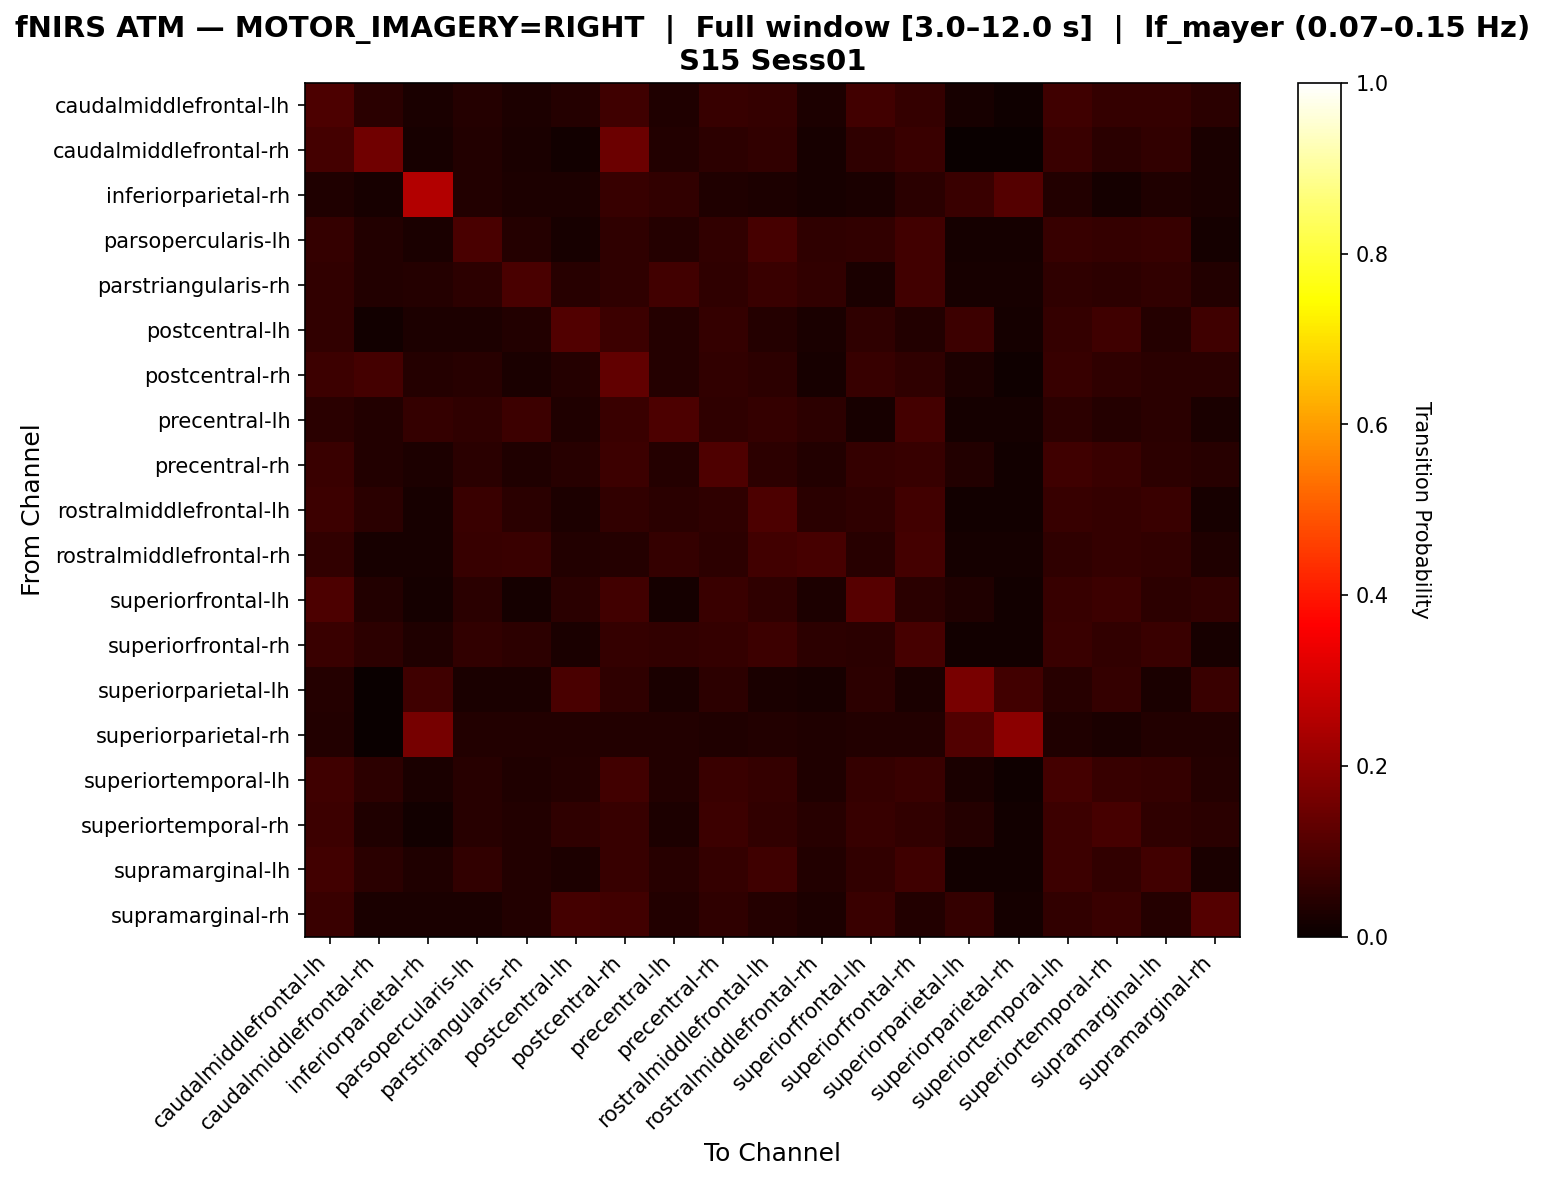

The data file committed next to this chart (first rows):
, caudalmiddlefrontal-lh, caudalmiddlefrontal-rh, inferiorparietal-rh, parsopercularis-lh, parstriangularis-rh, postcentral-lh, postcentral-rh, precentral-lh, precentral-rh, rostralmiddlefrontal-lh, rostralmiddlefrontal-rh, superiorfrontal-lh, superiorfrontal-rh, superiorparietal-lh, superiorparietal-rh, superiortemporal-lh, superiortemporal-rh, supramarginal-lh, supramarginal-rh
caudalmiddlefrontal-lh, 0.1, 0.05, 0.02391, 0.0413, 0.03043, 0.0413, 0.08043, 0.03478, 0.06739, 0.06522, 0.03043, 0.08261, 0.06304, 0.02174, 0.01087, 0.07826, 0.06522, 0.06304, 0.05
caudalmiddlefrontal-rh, 0.08682, 0.1543, 0.02251, 0.03859, 0.02572, 0.01286, 0.1447, 0.03859, 0.05145, 0.06109, 0.02251, 0.05788, 0.07395, 0.0, 0.0, 0.07395, 0.04823, 0.06109, 0.02572
inferiorparietal-rh, 0.03463, 0.02165, 0.2511, 0.03896, 0.0303, 0.0303, 0.06926, 0.06061, 0.03463, 0.0303, 0.02165, 0.02597, 0.04762, 0.07359, 0.1126, 0.03896, 0.01732, 0.03463, 0.02597
parsopercularis-lh, 0.06472, 0.03883, 0.02589, 0.09709, 0.04207, 0.02265, 0.05825, 0.04207, 0.06149, 0.09061, 0.05825, 0.06149, 0.08414, 0.01618, 0.01618, 0.06796, 0.06472, 0.06796, 0.01942
parstriangularis-rh, 0.05952, 0.03571, 0.03968, 0.05159, 0.09524, 0.04365, 0.05556, 0.08333, 0.05556, 0.07143, 0.05952, 0.02381, 0.08333, 0.01984, 0.01984, 0.05556, 0.05159, 0.05952, 0.03571
postcentral-lh, 0.06154, 0.01538, 0.03077, 0.03077, 0.03846, 0.1077, 0.07692, 0.04231, 0.06538, 0.04231, 0.02692, 0.05769, 0.03846, 0.07692, 0.01923, 0.06538, 0.08077, 0.04231, 0.08077
postcentral-rh, 0.07423, 0.0866, 0.03918, 0.0433, 0.02474, 0.03918, 0.132, 0.03918, 0.06186, 0.05155, 0.02062, 0.06804, 0.05567, 0.02887, 0.01031, 0.0701, 0.05567, 0.04948, 0.04948
precentral-lh, 0.05019, 0.03861, 0.06564, 0.05792, 0.07722, 0.03475, 0.07336, 0.1004, 0.05792, 0.06564, 0.05405, 0.02317, 0.0888, 0.01931, 0.01931, 0.05405, 0.04247, 0.05019, 0.02703
precentral-rh, 0.07107, 0.03553, 0.02792, 0.04822, 0.03299, 0.04315, 0.07614, 0.04061, 0.1041, 0.0533, 0.03553, 0.06599, 0.06853, 0.03553, 0.01269, 0.07868, 0.0736, 0.0533, 0.04315
rostralmiddlefrontal-lh, 0.07769, 0.04762, 0.02256, 0.07268, 0.04762, 0.02757, 0.06015, 0.04762, 0.05764, 0.09774, 0.05013, 0.05514, 0.08271, 0.01253, 0.01253, 0.07018, 0.06266, 0.07268, 0.02256
rostralmiddlefrontal-rh, 0.06038, 0.02264, 0.02264, 0.06792, 0.0717, 0.03774, 0.04151, 0.06415, 0.05283, 0.08302, 0.09057, 0.04528, 0.08679, 0.01887, 0.01887, 0.0566, 0.06415, 0.06038, 0.03396
superiorfrontal-lh, 0.1011, 0.03723, 0.01862, 0.04787, 0.01596, 0.04787, 0.08511, 0.01862, 0.07181, 0.05851, 0.02926, 0.1144, 0.04787, 0.03457, 0.0133, 0.06915, 0.07447, 0.05319, 0.06117
superiorfrontal-rh, 0.07056, 0.05109, 0.03406, 0.06083, 0.05109, 0.02676, 0.06569, 0.06083, 0.06326, 0.07786, 0.05109, 0.04866, 0.09002, 0.01217, 0.01217, 0.07056, 0.06083, 0.07056, 0.0219
superiorparietal-lh, 0.04054, 0.0, 0.08108, 0.02703, 0.02703, 0.09459, 0.05856, 0.02703, 0.05405, 0.02703, 0.02252, 0.05405, 0.02703, 0.1667, 0.08559, 0.04505, 0.06306, 0.02703, 0.07207
superiorparietal-rh, 0.03774, 0.0, 0.1635, 0.03774, 0.03774, 0.03774, 0.03774, 0.03774, 0.03145, 0.03774, 0.03145, 0.03774, 0.03774, 0.1069, 0.195, 0.03145, 0.02516, 0.03774, 0.03774
superiortemporal-lh, 0.08072, 0.05157, 0.02691, 0.04484, 0.03139, 0.0426, 0.08296, 0.03812, 0.07175, 0.06278, 0.03139, 0.06502, 0.07175, 0.02691, 0.01121, 0.08744, 0.06726, 0.06502, 0.04036
superiortemporal-rh, 0.07674, 0.03357, 0.01199, 0.04556, 0.03597, 0.05755, 0.06715, 0.03118, 0.07674, 0.05995, 0.04317, 0.06954, 0.06235, 0.04077, 0.01199, 0.07674, 0.09353, 0.05516, 0.05036
supramarginal-lh, 0.08529, 0.05, 0.03235, 0.05882, 0.03824, 0.02941, 0.06765, 0.04412, 0.06471, 0.07941, 0.03824, 0.06176, 0.07941, 0.01471, 0.01471, 0.07647, 0.05882, 0.08235, 0.02353
supramarginal-rh, 0.07407, 0.02593, 0.02593, 0.02593, 0.03704, 0.08889, 0.08519, 0.03704, 0.05556, 0.04074, 0.02963, 0.07037, 0.03704, 0.06296, 0.01852, 0.05926, 0.07407, 0.04074, 0.1111
